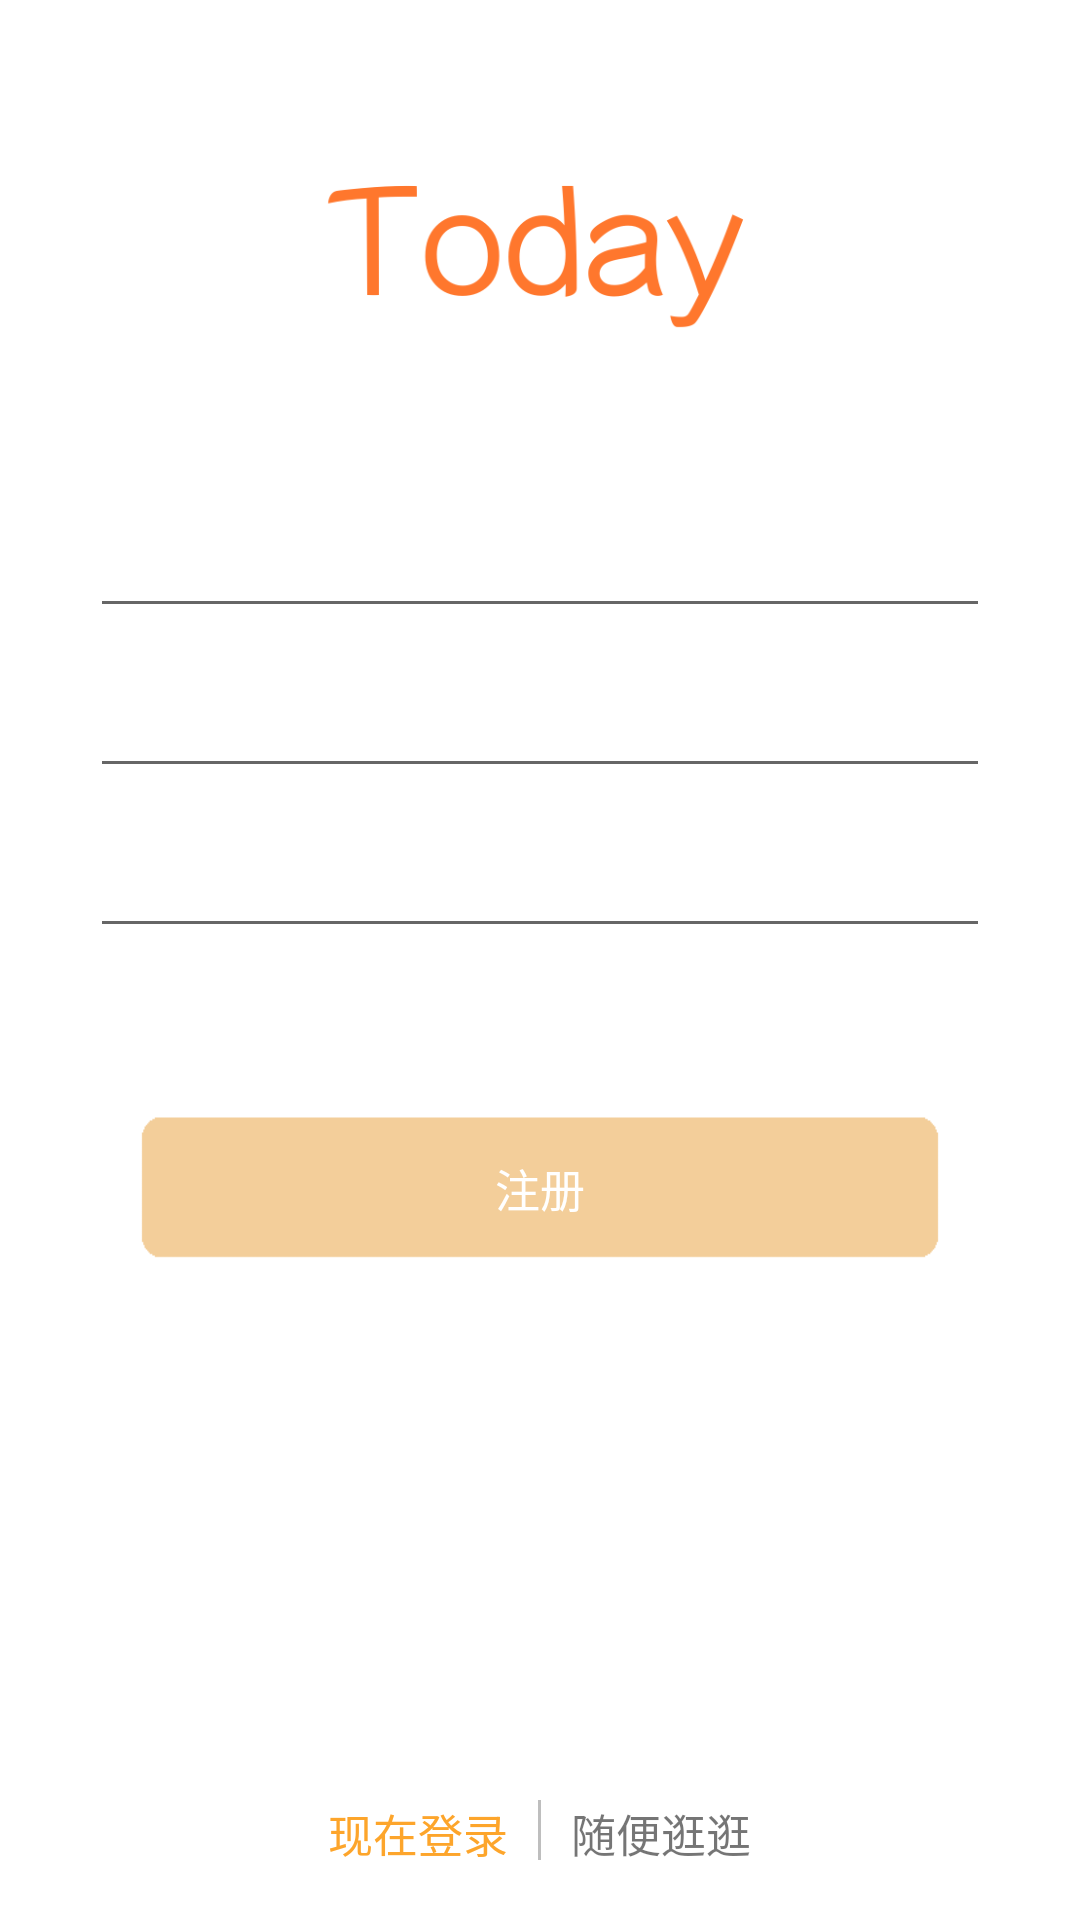

This screen was rendered from an Android layout file. Write that file and the resources it references.
<!-- AndroidManifest.xml: activity theme AppTheme.NoActionBar -->
<!-- res/layout/register.xml -->
<?xml version="1.0" encoding="utf-8"?>
<RelativeLayout xmlns:android="http://schemas.android.com/apk/res/android"
    android:layout_width="match_parent"
    android:layout_height="match_parent"
    android:background="@color/white"
    android:orientation="vertical">

    <LinearLayout
        android:layout_width="match_parent"
        android:layout_height="wrap_content"
        android:orientation="vertical">
    <ImageButton
        android:id="@+id/register_goback"
        android:layout_width="50dp"
        android:layout_height="50dp"
        android:layout_centerVertical="true"
        android:background="@null"
        android:contentDescription="@null"
        android:src="@mipmap/back" />
    <ImageView
        android:layout_width="191dp"
        android:layout_height="61dp"
        android:background="@null"
        android:src="@mipmap/logo_welcome"
        android:layout_gravity="center_horizontal"/>
    <RelativeLayout
        android:layout_width="match_parent"
        android:layout_height="wrap_content"
        android:paddingLeft="30dip"
        android:paddingRight="30dip">

        <android.support.design.widget.TextInputLayout
            android:id="@+id/username_layout"
            android:layout_width="match_parent"
            android:layout_height="wrap_content"
            android:layout_marginTop="50dp">

            <EditText
                android:id="@+id/register_username"
                android:layout_width="match_parent"
                android:layout_height="wrap_content"
                android:textSize="15sp" />
        </android.support.design.widget.TextInputLayout>

        <android.support.design.widget.TextInputLayout
            android:id="@+id/pwd_layout"
            android:layout_width="match_parent"
            android:layout_height="wrap_content"
            android:layout_below="@id/username_layout"
            android:layout_marginTop="5dp">

            <EditText
                android:id="@+id/register_pwd"
                android:layout_width="match_parent"
                android:layout_height="wrap_content"
                android:password="true"
                android:textSize="15sp" />
        </android.support.design.widget.TextInputLayout>

        <android.support.design.widget.TextInputLayout
            android:id="@+id/pwdz_layout"
            android:layout_width="match_parent"
            android:layout_height="wrap_content"
            android:layout_below="@id/pwd_layout"
            android:layout_marginTop="5dp">

            <EditText
                android:id="@+id/register_pwdz"
                android:layout_width="match_parent"
                android:layout_height="wrap_content"
                android:password="true"
                android:textSize="15sp" />
        </android.support.design.widget.TextInputLayout>
    </RelativeLayout>

    <TextView
        android:id="@+id/register_btn"
        android:layout_width="fill_parent"
        android:layout_height="60dp"
        android:layout_marginLeft="40dp"
        android:layout_marginRight="40dp"
        android:layout_marginTop="50.0dip"
        android:background="@drawable/btn_login"
        android:gravity="center"
        android:text="注册"
        android:textColor="@color/white"
        android:textSize="15.0sp" />
    </LinearLayout>
    <LinearLayout
        android:layout_width="wrap_content"
        android:layout_height="30dip"
        android:orientation="horizontal"
        android:layout_marginBottom="10dip"
        android:layout_alignParentBottom="true"
        android:layout_centerHorizontal="true">
        <TextView
            android:id="@+id/go_login"
            android:layout_width="wrap_content"
            android:layout_height="wrap_content"
            android:textSize="15sp"
            android:paddingRight="10dip"
            android:textColor="@color/colorTopBar"
            android:text="现在登录"/>
        <View
            android:layout_width="1dip"
            android:layout_height="20dip"
            android:background="@color/colorGray"></View>
        <TextView
            android:layout_width="wrap_content"
            android:layout_height="wrap_content"
            android:textSize="15sp"
            android:paddingLeft="10dp"
            android:text="随便逛逛"/>
    </LinearLayout>
</RelativeLayout>
<!-- resources referenced by this layout -->
<resources>
  <color name="colorGray">#BEBEBE</color>
  <color name="colorTopBar">#fda52b</color>
  <color name="white">#ffffff</color>
  <!-- drawable btn_login (drawable) -->
  <?xml version="1.0" encoding="utf-8"?>
  <selector
    xmlns:android="http://schemas.android.com/apk/res/android">
      <item android:state_pressed="true" android:drawable="@mipmap/regiter_btn_on" />
      <item android:state_checked="true" android:drawable="@mipmap/regiter_btn_off" />
      <item android:state_selected="true" android:drawable="@mipmap/regiter_btn_on" />
      <item android:state_checked="false" android:drawable="@mipmap/regiter_btn_on" />
      <item android:drawable="@mipmap/regiter_btn_on" />
  </selector>
  <!-- mipmap back: png bitmap (mipmap-xhdpi, 1474 bytes) -->
  <!-- mipmap logo_welcome: gif bitmap (mipmap-hdpi, 7303 bytes) -->
  <style name="AppTheme.NoActionBar" parent="AppTheme">
          <item name="windowActionBar">false</item>
          <item name="windowNoTitle">true</item>
          <item name="colorAccent">#fda52b</item>
      </style>
  <style name="AppTheme" parent="Theme.AppCompat.Light.DarkActionBar">
          
          <item name="colorPrimary">@color/white</item>
          <item name="colorPrimaryDark">@color/white</item>
          <item name="colorAccent">#fda52b</item>
          <item name="windowActionBar">false</item>
          <item name="windowNoTitle">true</item>
      </style>
</resources>
